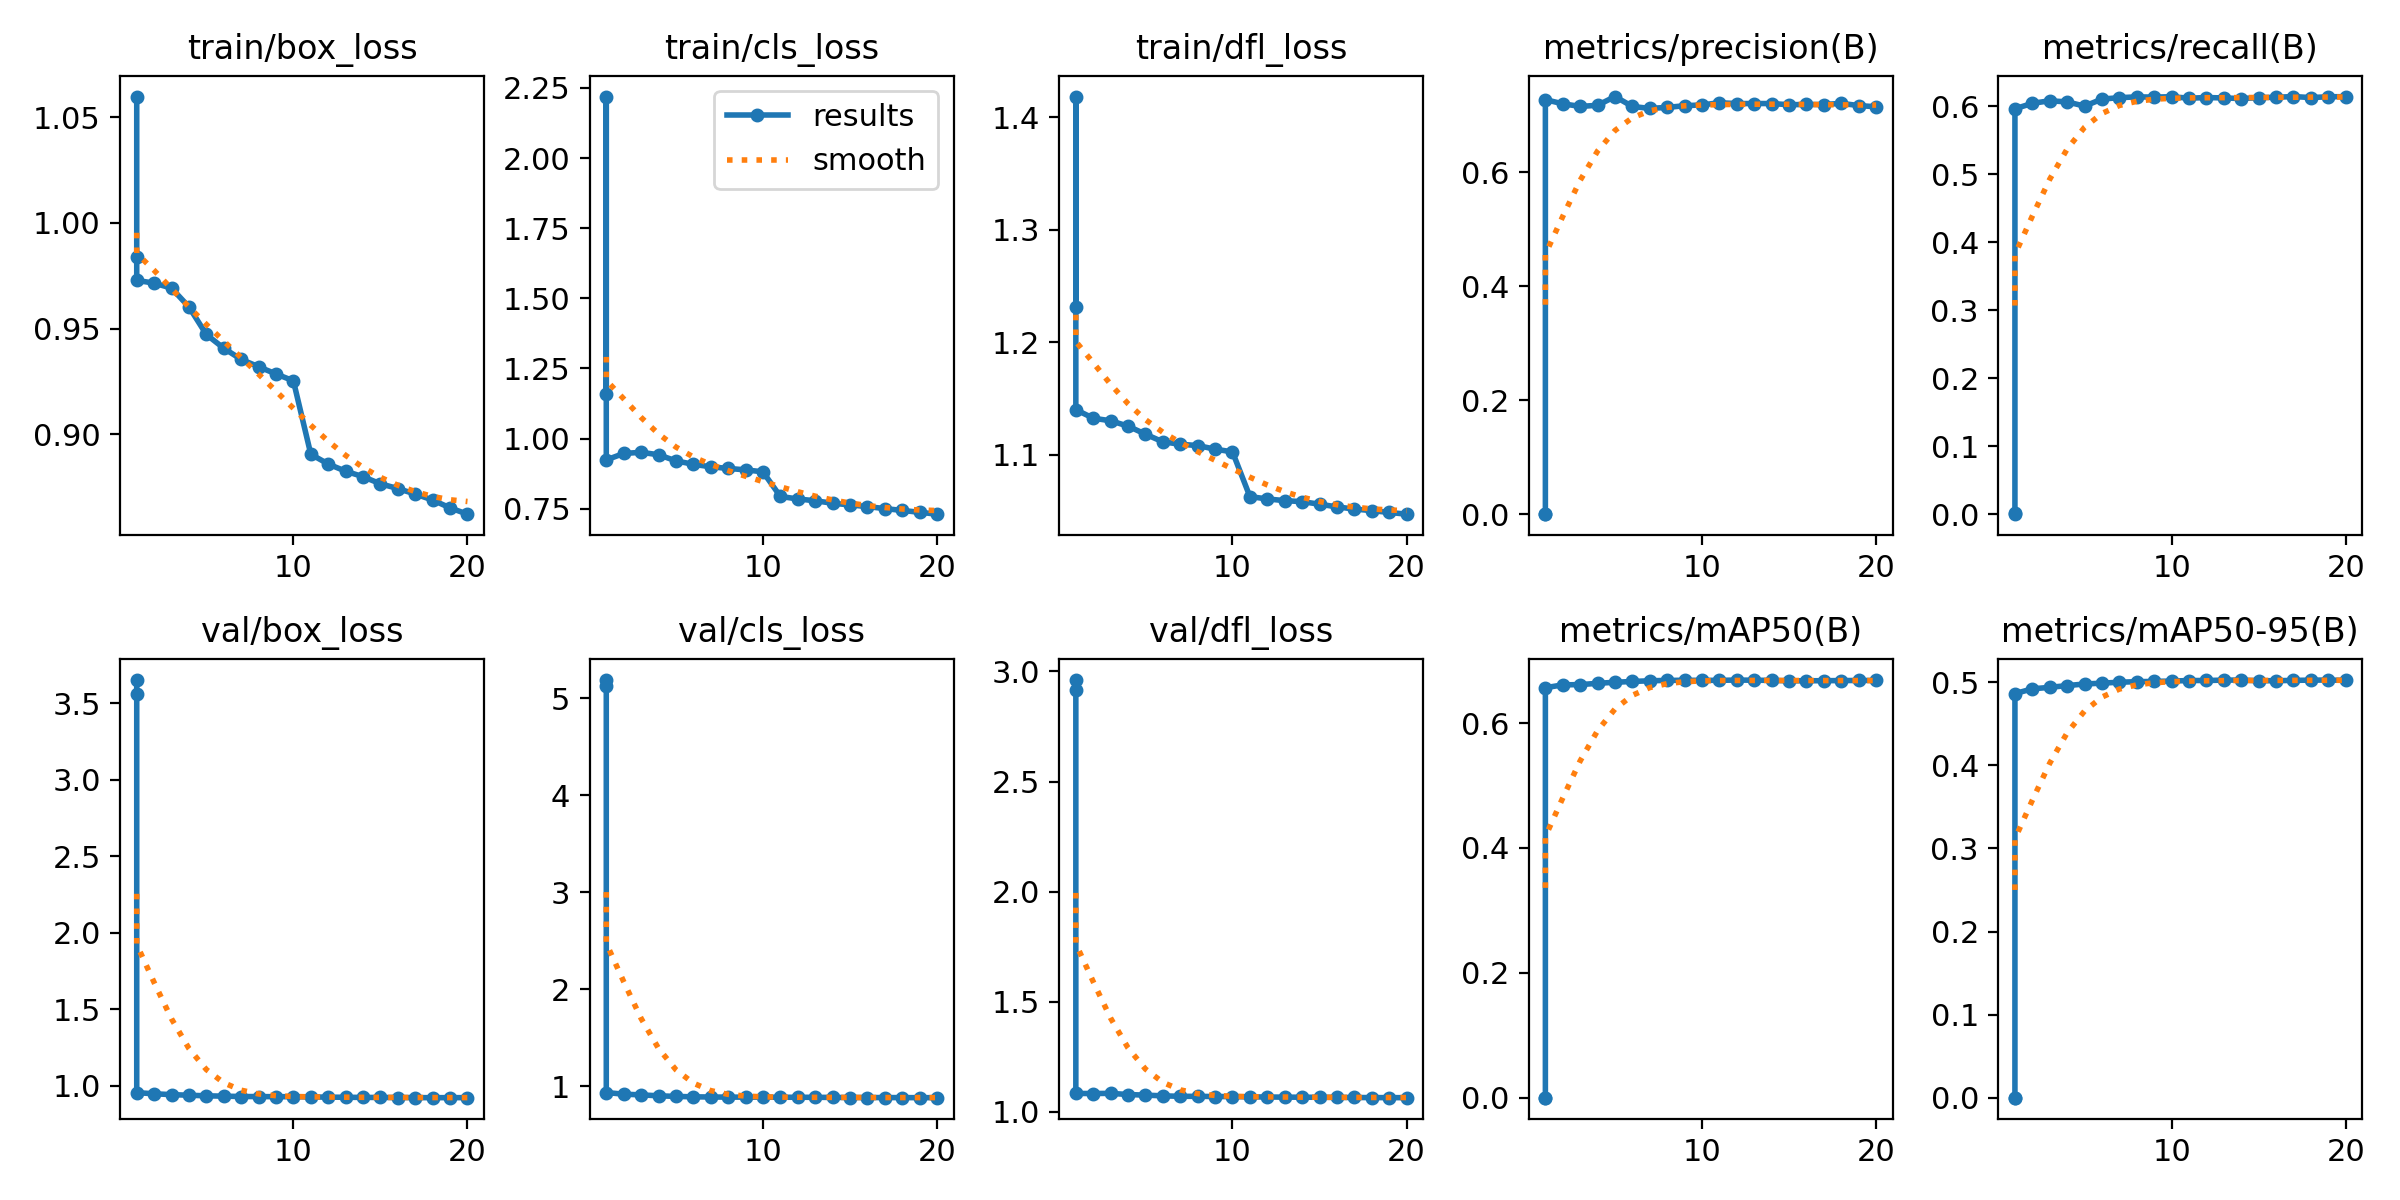

The file beside this chart, header and first rows:
epoch, time, train/box_loss, train/cls_loss, train/dfl_loss, metrics/precision(B), metrics/recall(B), metrics/mAP50(B), metrics/mAP50-95(B), val/box_loss, val/cls_loss, val/dfl_loss, lr/pg0, lr/pg1, lr/pg2
1, 5.397, 1.06, 1.157, 1.231, 1e-05, 0.00122, 1e-05, 0, 3.652, 5.187, 2.961, 8.33e-06, 8.33e-06, 8.33e-06
1, 3.281, 0.9839, 2.219, 1.418, 0, 0, 0, 0, 3.563, 5.128, 2.915, 0, 0, 0
1, 864.6, 0.9728, 0.9236, 1.14, 0.7271, 0.596, 0.6566, 0.4864, 0.9538, 0.935, 1.084, 0.003333, 0.003333, 0.003333
2, 1710, 0.9715, 0.9467, 1.133, 0.7198, 0.6039, 0.6612, 0.4922, 0.9464, 0.9182, 1.083, 0.006336, 0.006336, 0.006336
3, 2549, 0.9692, 0.9508, 1.13, 0.7152, 0.6077, 0.6616, 0.494, 0.9408, 0.911, 1.084, 0.00901, 0.00901, 0.00901
4, 3389, 0.9603, 0.9421, 1.126, 0.7172, 0.6061, 0.6637, 0.4961, 0.937, 0.9012, 1.079, 0.008515, 0.008515, 0.008515
5, 4223, 0.9473, 0.9203, 1.118, 0.7326, 0.5999, 0.6654, 0.498, 0.933, 0.8953, 1.076, 0.00802, 0.00802, 0.00802
6, 5060, 0.9408, 0.9081, 1.112, 0.7151, 0.6102, 0.6666, 0.499, 0.9309, 0.8909, 1.073, 0.007525, 0.007525, 0.007525
7, 5892, 0.9355, 0.8991, 1.11, 0.7117, 0.6122, 0.6677, 0.5002, 0.9285, 0.889, 1.071, 0.00703, 0.00703, 0.00703
8, 6729, 0.932, 0.8933, 1.108, 0.7135, 0.6135, 0.6684, 0.5008, 0.9281, 0.8878, 1.07, 0.006535, 0.006535, 0.006535
9, 7576, 0.9286, 0.8882, 1.105, 0.7164, 0.6131, 0.6685, 0.5011, 0.9274, 0.8875, 1.07, 0.00604, 0.00604, 0.00604
10, 8408, 0.9254, 0.8811, 1.103, 0.7179, 0.6137, 0.6685, 0.5016, 0.9271, 0.8869, 1.069, 0.005545, 0.005545, 0.005545
11, 9238, 0.8907, 0.7934, 1.063, 0.7217, 0.6115, 0.6684, 0.5022, 0.9257, 0.8863, 1.068, 0.00505, 0.00505, 0.00505
12, 10067, 0.886, 0.7844, 1.061, 0.7202, 0.6124, 0.6689, 0.5022, 0.9244, 0.8863, 1.067, 0.004555, 0.004555, 0.004555
13, 10900, 0.8826, 0.778, 1.059, 0.7203, 0.6119, 0.6686, 0.5027, 0.9235, 0.8858, 1.067, 0.00406, 0.00406, 0.00406
14, 11729, 0.88, 0.7693, 1.059, 0.7203, 0.611, 0.6684, 0.5028, 0.9227, 0.8847, 1.067, 0.003565, 0.003565, 0.003565
15, 12562, 0.8767, 0.7632, 1.056, 0.7182, 0.6123, 0.6677, 0.502, 0.9223, 0.8837, 1.066, 0.00307, 0.00307, 0.00307
16, 13395, 0.8744, 0.7571, 1.054, 0.7187, 0.6129, 0.6677, 0.502, 0.9219, 0.8834, 1.066, 0.002575, 0.002575, 0.002575
17, 14223, 0.8718, 0.7501, 1.052, 0.7185, 0.6139, 0.6679, 0.5024, 0.9213, 0.8832, 1.065, 0.00208, 0.00208, 0.00208
18, 15052, 0.869, 0.7435, 1.051, 0.7206, 0.6124, 0.6681, 0.5027, 0.9209, 0.8828, 1.065, 0.001585, 0.001585, 0.001585
19, 15880, 0.8653, 0.7369, 1.049, 0.7167, 0.6136, 0.6682, 0.5028, 0.9211, 0.8822, 1.065, 0.00109, 0.00109, 0.00109
20, 16717, 0.8623, 0.7302, 1.047, 0.7146, 0.6137, 0.6682, 0.5024, 0.9211, 0.8821, 1.064, 0.000595, 0.000595, 0.000595
